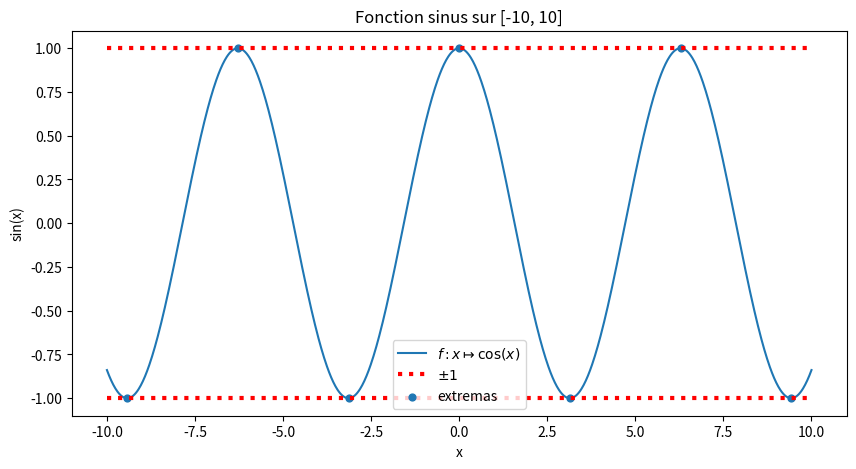
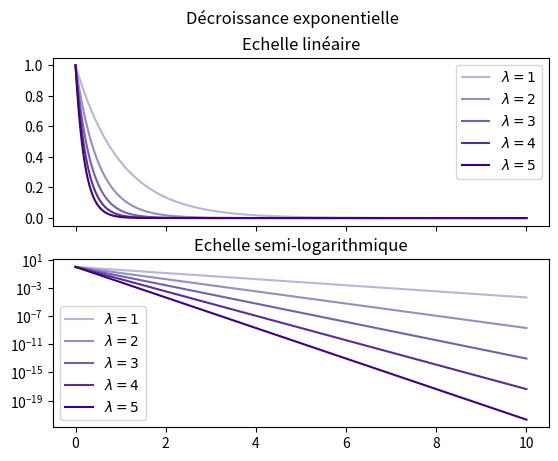
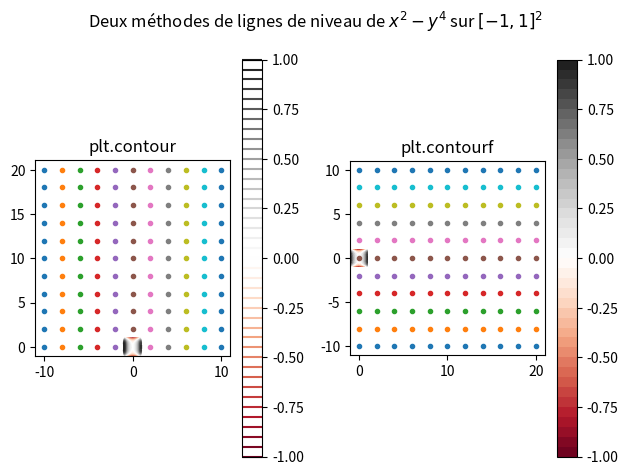
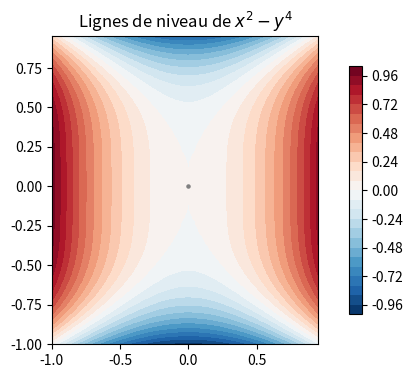
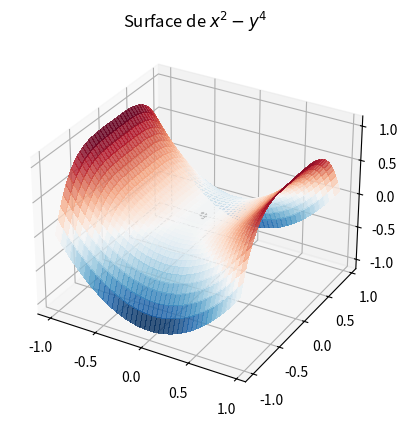
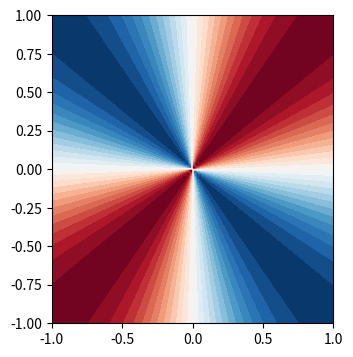

Here is the Python script that generated these plots, in order: (Note: this script raises an exception after producing the figures.)
import matplotlib.pyplot as plt
import numpy as np

# %%
n = 1000
a, b = -10, 10
x = np.linspace(a, b, n)

plt.figure(figsize=(10, 5))
plt.plot(x, np.cos(x), zorder=1, label=r"$f:x\mapsto\cos(x)$")
plt.hlines(y=(-1, 1),
           xmin=a,
           xmax=b,
           color="red",
           linestyle="dotted",
           zorder=2,
           label=f"$\\pm {1}$",
           linewidth=3
           )

x_extrema = np.arange(-3, 4) * np.pi
y_extrema = np.cos(x_extrema)

plt.scatter(x_extrema, y_extrema, s=24, label="extremas")

plt.legend()
plt.title(f"Fonction sinus sur [{a}, {b}]")
plt.ylabel("sin(x)")
plt.xlabel("x")
plt.show()
# %% Graphes multiples

fig1, (ax1, ax2) = plt.subplots(2, 1, sharex=True)

colors = plt.cm.Purples(np.linspace(0.4, 1, 5))

n = 1000
x = np.linspace(0, 10, n, endpoint=True)

for i in range(1, 6):
    y = np.exp(-i * x)
    ax1.plot(x, y, label=f"$\\lambda = {i} $", color=colors[i-1])

    y = np.exp(-i * x)
    ax2.semilogy(x, y, label=f"$\\lambda = {i} $", color=colors[i-1])

ax1.legend()
ax1.set_title("Echelle linéaire")

ax2.legend()
ax2.set_title("Echelle semi-logarithmique")
fig1.suptitle("Décroissance exponentielle")
fig1.show()
# %%
# Plusieurs variables
x = np.linspace(-10, 10, 11)
y = np.linspace(0, 20, 11)
xx, yy = np.meshgrid(x, y)

fig_level_set, (ax1, ax2) = plt.subplots(nrows=1, ncols=2)

ax1.plot(xx, yy, ls="None", marker='.')

ax1.set_aspect('equal')  # même échelle sur les deux axes
ax2.plot(yy, xx, ls="None", marker='.')
ax2.set_aspect('equal')  # même échelle sur les deux axes

fig_level_set.show()


# # %%
# # conda install ipympl
# from IPython import get_ipython  # noqa
# get_ipython().run_line_magic("matplotlib", "widget")

# %%


def f(x, y):
    return x**2 - y**4

# %%
# Lignes de niveaux simples


x = np.arange(-1, 1, 0.05)
y = np.arange(-1, 1, 0.05)
X, Y = np.meshgrid(x, y)
Z = f(X, Y)

plt.suptitle("Deux méthodes de lignes de niveau de $x^2 - y^4$ sur $[-1,1]^2$")

plt.subplot(121)

plt.contour(X, Y, Z, 40, cmap='RdGy', figsize=(5, 5))  # red gray, 40 lines
plt.title("plt.contour")
plt.colorbar()

plt.subplot(122)

plt.contourf(X, Y, Z, 40, cmap='RdGy', figsize=(5, 5))
plt.title("plt.contourf")
plt.colorbar()
plt.tight_layout()
plt.show()
# %%
# retour au tp :


x = np.arange(-1, 1, 0.05)
y = np.arange(-1, 1, 0.05)
X, Y = np.meshgrid(x, y)
Z = f(X, Y)

# lignes de niveau
fig_level_sets, ax_level_sets = plt.subplots(1, 1, figsize=(4, 4))
ax_level_sets.set_title("Lignes de niveau de $x^2 - y^4$")
level_sets = ax_level_sets.contourf(
    X, Y, Z, levels=30, cmap="RdBu_r")  # red blue reversed
fig_level_sets.colorbar(level_sets,
                        ax=ax_level_sets,
                        fraction=0.04,  # fraction of original axes to use for colorbar
                        # (padding) fraction of original axes between colorbar and image
                        pad=0.1
                        )

ax_level_sets.scatter([0], [0], color="grey", s=5)

# surface

fig_surface, ax_surface = plt.subplots(1, 1,
                                       subplot_kw={"projection": "3d"}
                                       )
ax_surface.set_title("Surface de $x^2 - y^4$")
surf = ax_surface.plot_surface(X, Y, Z,
                               rstride=1,  # row step size
                               cstride=1,  # column step size
                               cmap=plt.cm.RdBu_r,
                               #    linewidth=10, ???
                               alpha=0.8,
                               antialiased=False

                               )
ax_surface.scatter3D([0], [0], [0], color="black", s=20)

plt.show()

# On remarque que s'il l'on se déplace le long de l'axe des abscisses,
# on se "rapproche du rouge" et donc la fonction partielle en cette direction
# est croissante. A l'inverse, si l'on se déplace le long de l'axe
# des ordonnées, on se "rapproche du bleu" et donc la fonction
# partielle en cette direction est décroissante.
# L'origine n'est donc pas un minimum local ni un maximum local.
# Pourtant, f''(0,0) = [2, 0] est semi définie positive et f'(0,0) = 0
#                      [0, 0]
#

# %% Dérivées partielles


f_tex = "$\\frac{xy}{x^2 + y^2}$"


def f(x, y):
    return np.where(np.allclose([x, y], 0), 0, x*y/(x**2 + y**2))


def dx(x, y):
    return np.where(np.allclose([x, y], 0), 0, y*(y**2 - x**2)/(x**2+y**2)**2)


def dy(x, y):
    return np.where(np.allclose([x, y], 0), 0, x*(x**2 - y**2)/(x**2+y**2)**2)


x = np.linspace(-1, 1, 100)
y = np.linspace(-1, 1, 100)
X, Y = np.meshgrid(x, y)
Z = f(X, Y)

dX = dx(X, Y)
dY = dy(X, Y)
speed = np.sqrt(dX*dX + dY*dY)


fig1 = plt.figure(figsize=(8, 4))

# Lignes de niveau
ax1 = fig1.add_subplot(1, 2, 1)
im = ax1.contourf(X, Y, Z, 30, cmap='RdBu_r', figsize=(10, 10))
ax1.streamplot(X, Y, dX, dY, ccolor='k', linewidth=5*speed/speed.max())

# L'épaisseur des flèches nous indique que les pentes sont plus fortes
# au centre de la surface

ax1.set_xlim([x.min(), x.max()])
ax1.set_ylim([y.min(), y.max()])
ax1.set_aspect('equal')
cbar = fig1.colorbar(im, ax=ax1, fraction=0.045, pad=0.04)
ax1.set_title(f'Lignes de niveau de  {f_tex}')

# Surface
ax2 = fig1.add_subplot(1, 2, 2, projection="3d")
ax2.set_title(f"Surface de {f_tex}")
ax2.plot_surface(X, Y, Z,
                 cmap=plt.cm.RdBu_r,
                 cstride=1,
                 rstride=1,
                 linewidth=0,
                 antialiased=False,
                 )

plt.tight_layout()
plt.show()
# %% Variante
fig2, ax = plt.subplots(1, 1, figsize=(4, 4))
ax.imshow(Z,
          origin="lower",  # car sinon l'axe des ordonnées est inversé
          extent=[min(x), max(x), min(y), max(y)],
          cmap=plt.cm.RdBu_r,
          )


CS = ax.contour(X, Y, Z, colors="white", linewidths=0.8)
ax.clabel(CS,  # contour label
          fontsize=10)
plt.tight_layout(pad=3)
plt.show()

# On remarque que les lignes de niveau passent par l'origine.
# Cela veut dire que les fonctions partielles selon les droites
# passant par l'origine sont constantes, et donc le gradient est nul
# en (0,0)
